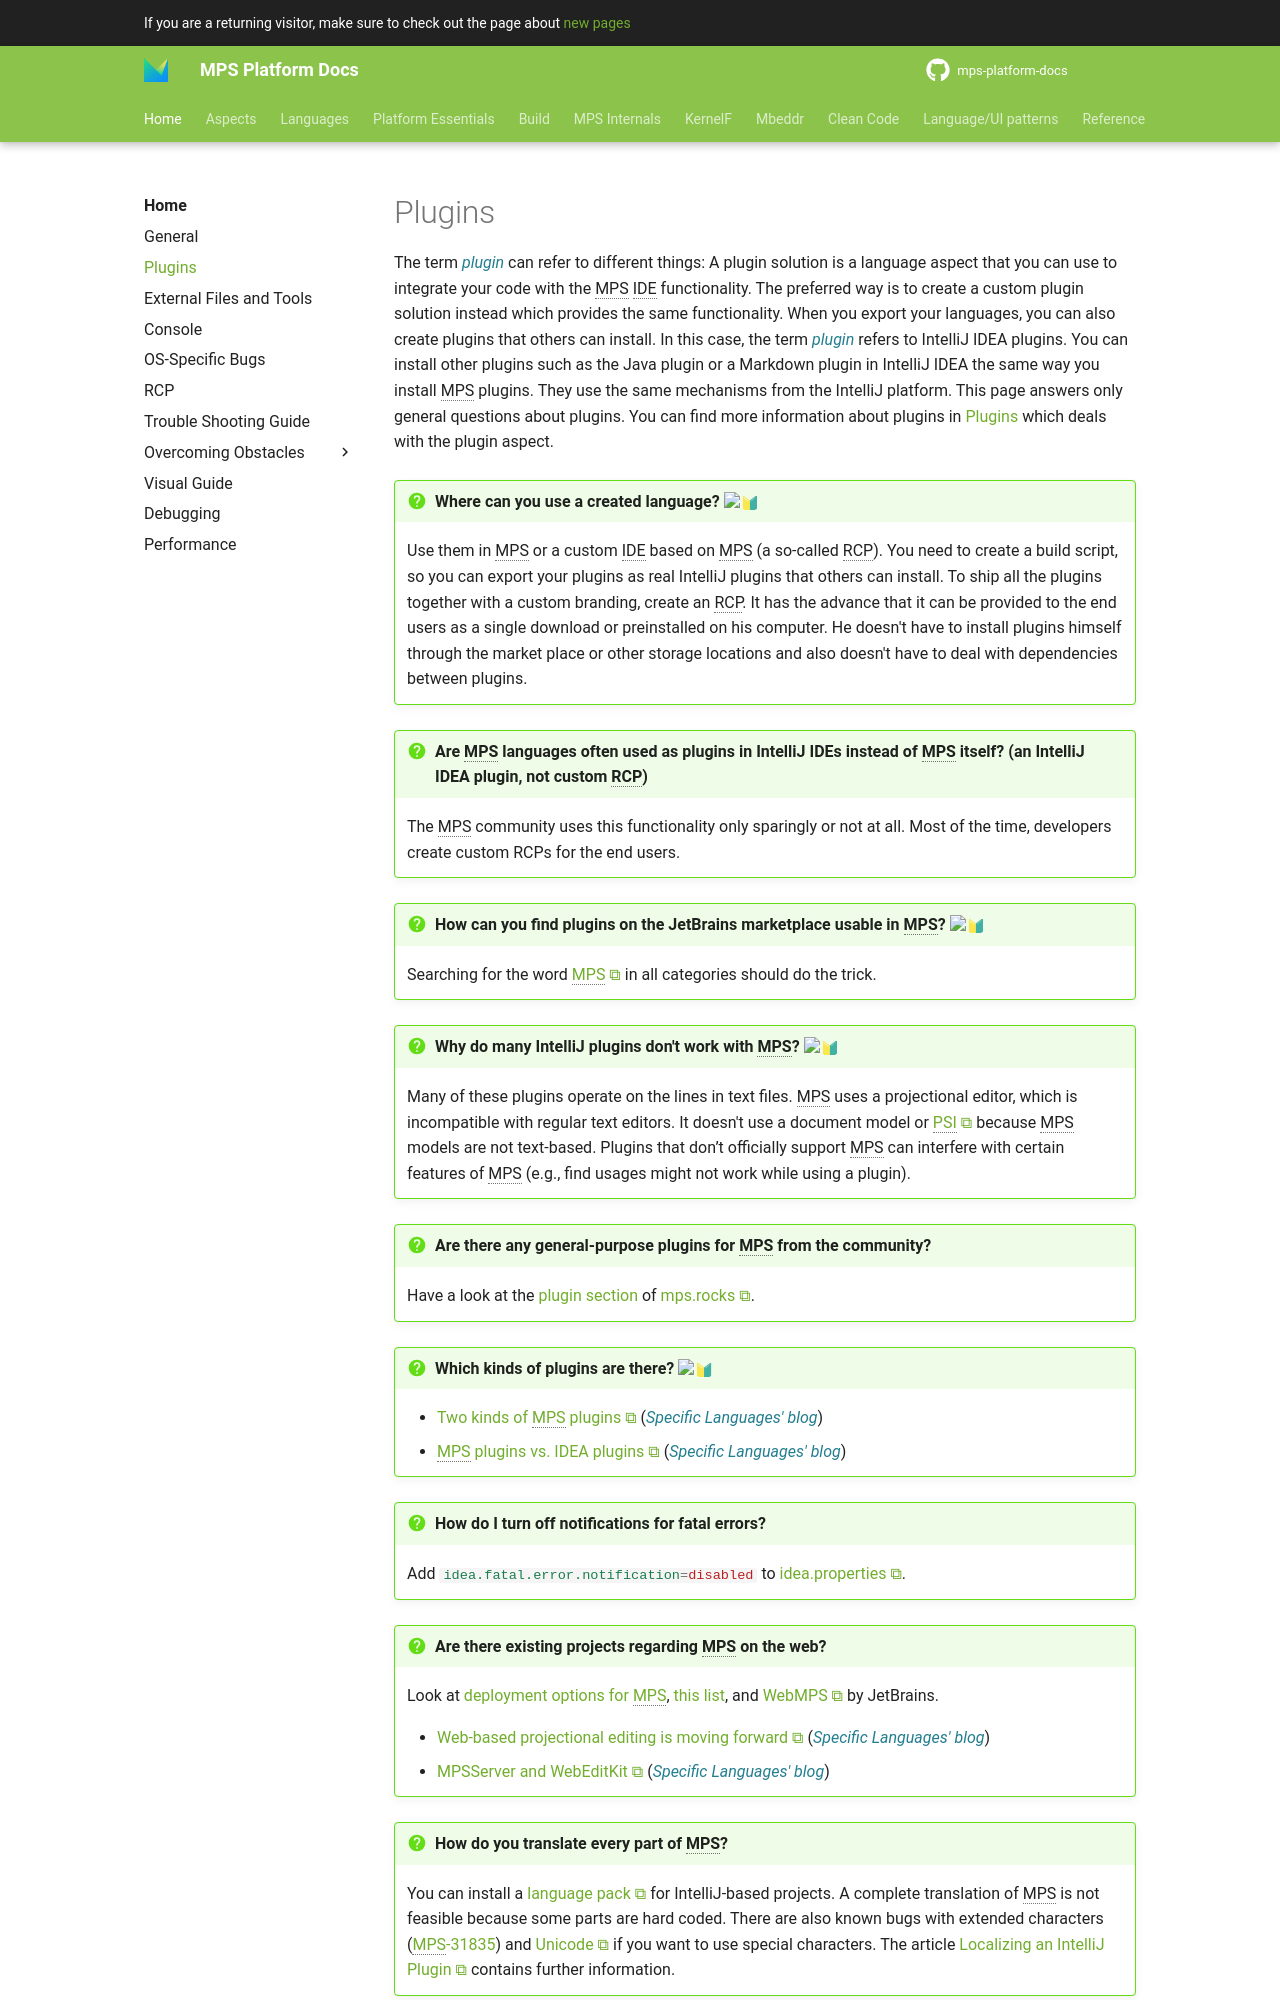

repository: mbeddr/mps-platform-docs · page: home/plugins/index.html · generator: mkdocs

---
comments: true
hide:
- toc
---

The term *plugin* can refer to different things: A plugin solution is a language aspect that you can use to integrate your code
with the MPS IDE functionality. The preferred way is to create a custom plugin solution instead which provides the same functionality. When you export your languages,
you can also create plugins that others can install. In this case, the term
*plugin* refers to IntelliJ IDEA plugins. You can install other plugins such as the Java plugin or a Markdown plugin in IntelliJ IDEA
the same way you install MPS plugins. They use the same mechanisms from the IntelliJ platform.
This page answers only general questions about plugins. You can find more information about plugins in [Plugins](plugins.md)
which deals with the plugin aspect.

!!! question "Where can you use a created language? :beginner:"

    Use them in MPS or a custom IDE based on MPS (a so-called RCP). You need to create a build script, so you can export your plugins
    as real IntelliJ plugins that others can install. To ship all the plugins together with a custom branding, create an RCP.
    It has the advance that it can be provided to the end users as a single download or preinstalled on his computer. He doesn't have to
    install plugins himself through the market place or other storage locations and also doesn't have to deal with dependencies
    between plugins.

!!! question "Are MPS languages often used as plugins in IntelliJ IDEs instead of MPS itself? (an IntelliJ IDEA plugin, not custom RCP)"

    The MPS community uses this functionality only sparingly or not at all. Most of the time, developers create custom RCPs for the end users.

!!! question "How can you find plugins on the JetBrains marketplace usable in MPS? :beginner:"

    Searching for the word [MPS](https://plugins.jetbrains.com/search?products=mps&search=MPS) in all categories should do the trick.

!!! question "Why do many IntelliJ plugins don't work with MPS? :beginner:"

    Many of these plugins operate on the lines in text files. MPS uses a projectional editor, which is incompatible with regular text editors. It doesn't use
    a document model or [PSI](https://plugins.jetbrains.com/docs/intellij/psi.html) because MPS models are not text-based.
    Plugins that don’t officially support MPS can interfere with certain features of MPS (e.g., find usages might not work while using a plugin).

!!! question "Are there any general-purpose plugins for MPS from the community?"
    Have a look at the [plugin section](https://mps.rocks/#awesome-MPS) of [mps.rocks](https://mps.rocks).

!!! question "Which kinds of plugins are there? :beginner:"

    - [Two kinds of MPS plugins](https://specificlanguages.com/posts/2022-01/24-two-kinds-of-plugins/){{ blog('sl') }}
    - [MPS plugins vs. IDEA plugins](https://specificlanguages.com/posts/2022-05/09-mps-plugins-vs-idea-plugins/){{ blog('sl') }}

!!! question "How do I turn off notifications for fatal errors?"

    Add `#!properties idea.fatal.error.notification=disabled` to [idea.properties](https://www.jetbrains.com/help/mps/tuning-the-ide.html#configure-platform-properties).

!!! question "Are there existing projects regarding MPS on the web?"

    Look at [deployment options for MPS](https://www.itemis.com/en/it-services/methods-and-tools/dsls-mps-deployment-options), [this list](https://mps.rocks/#other-projects), and [WebMPS](https://blog.jetbrains.com/mps/2021/02/webmps-faq/?_ga=2.195764009.441906427.1635067376-1212584208.1633605628) by JetBrains.
    
    - [Web-based projectional editing is moving forward](https://specificlanguages.com/posts/2022-02/15-mps-and-the-web/){{ blog('sl') }}
    - [MPSServer and WebEditKit](https://specificlanguages.com/posts/2022-02/16-mpsserver-and-webeditkit/){{ blog('sl') }}

!!! question "How do you translate every part of MPS?"
